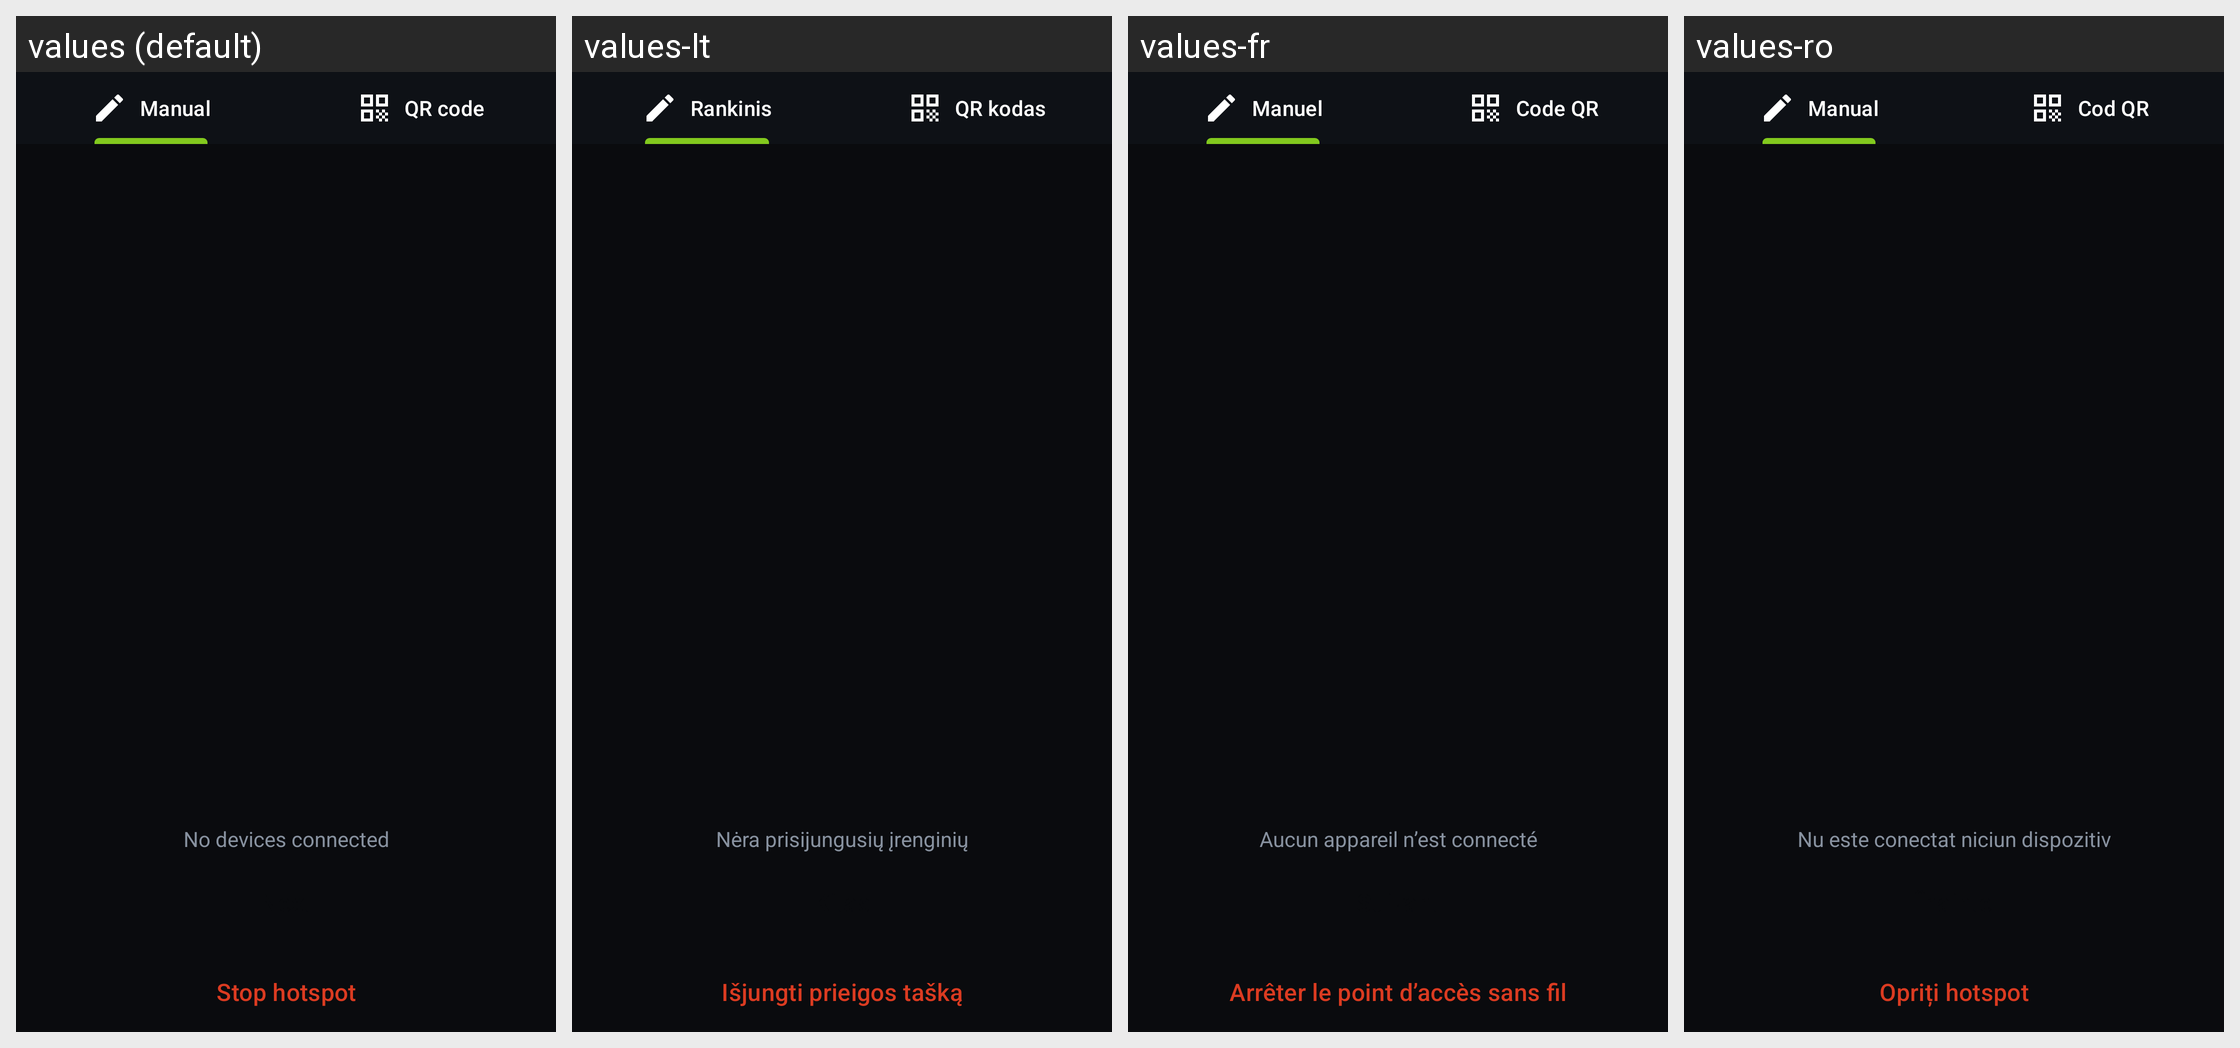

Strings drawn on this Android screen and how each of the app's shown locales translates them:
Android screen res/layout/fragment_hotspot_tabs.xml rendered under 4 locales, left to right: values (default), values-lt, values-fr, values-ro. Device: Nexus 5 (rendered at 1080×1920; each locale shown at half size, 540×960, under a caption strip naming it); theme BaqqaTheme.
Other locales in the repository, not shown: values-ar, values-ast, values-az, values-bg, values-bn, values-br, values-bs, values-ca, values-cs, values-de, values-es, values-es-rCU, values-eu, values-fa, values-fi, values-gl, values-he, values-hi, values-hu, values-is, values-it, values-ja, values-ka, values-ko, values-mk, values-ms, values-my, values-nb, values-nl, values-oc, values-pl, values-pt-rBR, values-pt-rPT, values-ru, values-sk, values-sq, values-sr, values-sv, values-sw, values-tr, values-uk, values-zh-rCN, values-zh-rTW.
Strings drawn on this screen, with the default value and each locale's value (text and hints the layout hard-codes, and strings that could not be matched under every locale, appear in the picture but are not listed):

hotspot_tab_manual
  values: Manual
  values-lt: Rankinis
  values-fr: Manuel
  values-ro: Manual

qr_code
  values: QR code
  values-lt: QR kodas
  values-fr: Code QR
  values-ro: Cod QR

hotspot_no_peers_connected
  values: No devices connected
  values-lt: Nėra prisijungusių įrenginių
  values-fr: Aucun appareil n’est connecté
  values-ro: Nu este conectat niciun dispozitiv

hotspot_button_stop_sharing
  values: Stop hotspot
  values-lt: Išjungti prieigos tašką
  values-fr: Arrêter le point d’accès sans fil
  values-ro: Opriți hotspot
